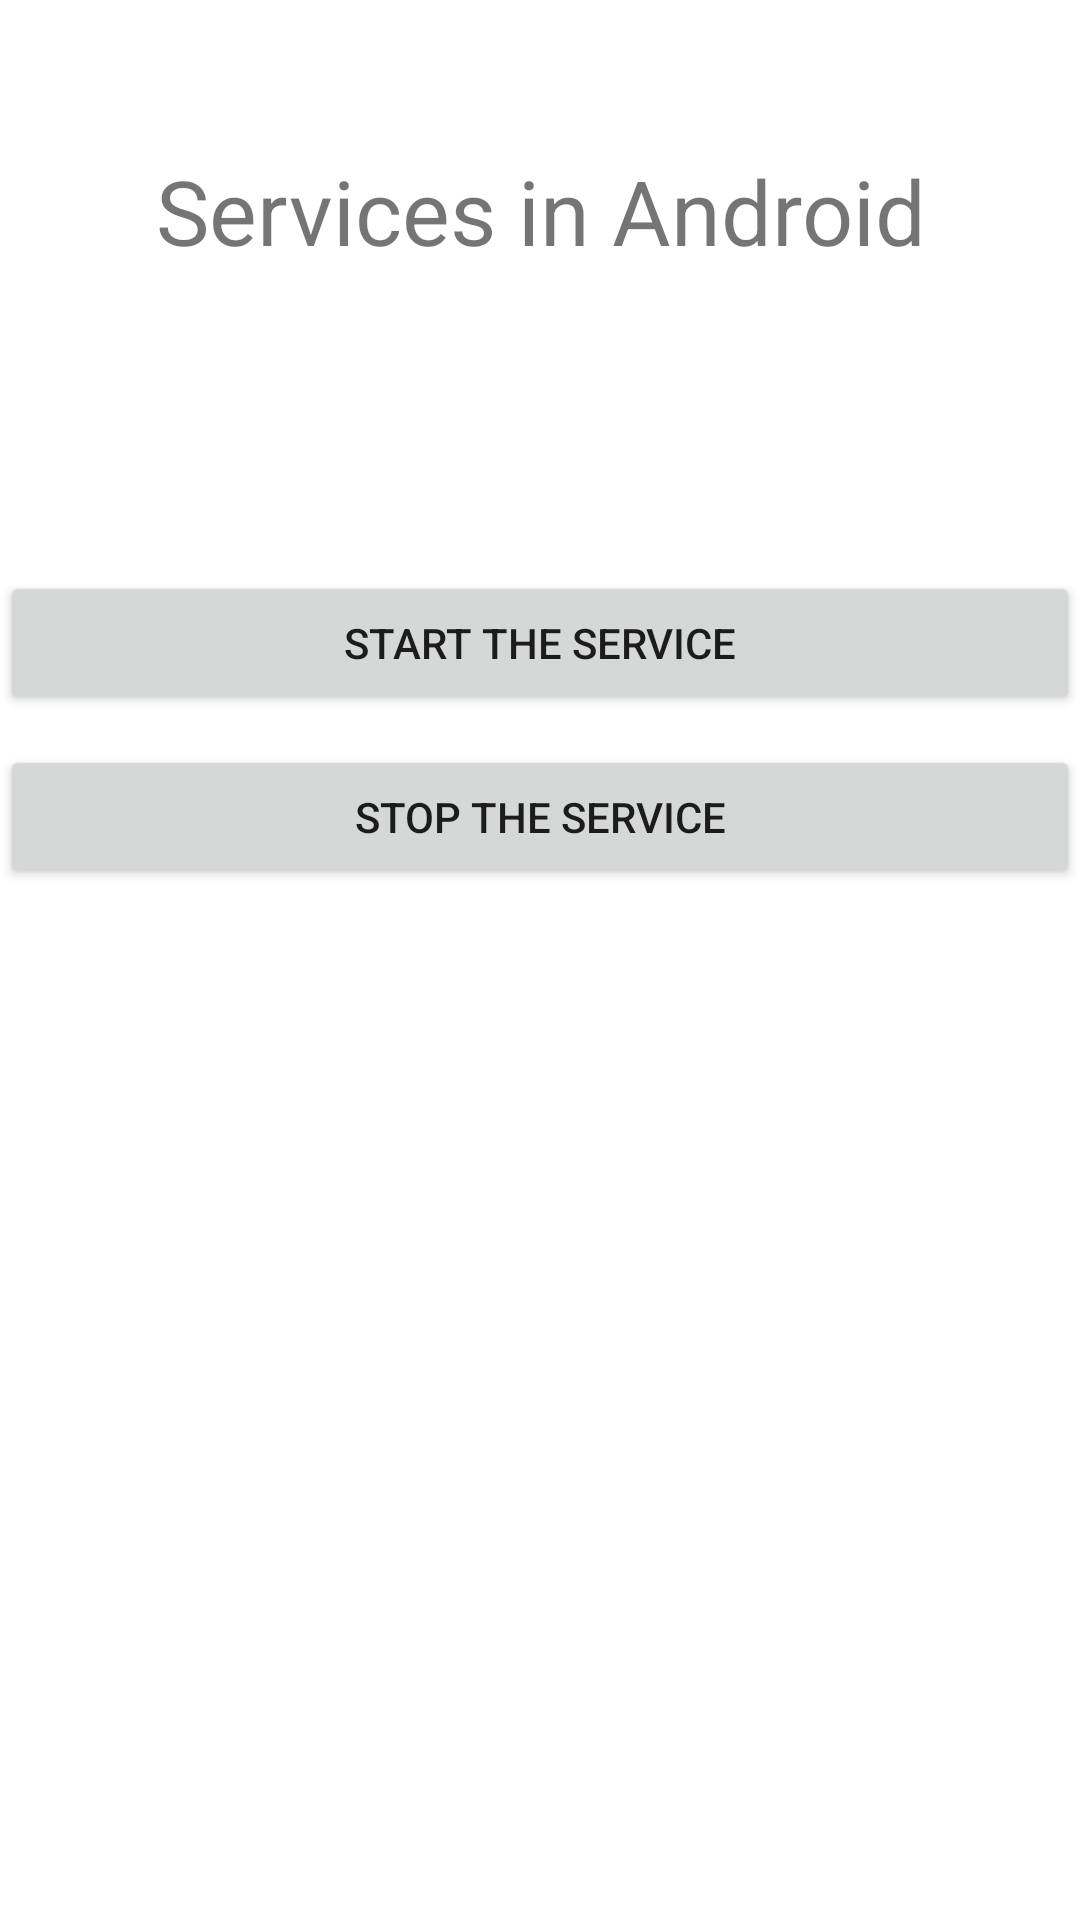

The Android layout XML behind this screen, and the referenced resources:
<!-- AndroidManifest.xml: application theme Theme.MyServiceApplication -->
<!-- res/layout/activity_main.xml -->
<?xml version="1.0" encoding="utf-8"?>
<LinearLayout
    xmlns:android="http://schemas.android.com/apk/res/android"
    xmlns:app="http://schemas.android.com/apk/res-auto"
    xmlns:tools="http://schemas.android.com/tools"
    android:layout_width="match_parent"
    android:layout_height="match_parent"
    android:orientation="vertical"
    android:layout_centerVertical="true"
    tools:context=".MainActivity">

    <TextView
        android:layout_width="wrap_content"
        android:layout_height="wrap_content"
        android:text="Services in Android"
        android:textSize="30sp"
        android:gravity="center"
        android:layout_gravity="center"
        android:layout_marginTop="50dp"/>

    <Button
        android:id="@+id/btn_start_service"
        android:layout_width="match_parent"
        android:layout_height="wrap_content"
        android:layout_marginTop="100dp"
        android:text="@string/startButtonText"/>

    <Button
        android:id="@+id/btn_stop_service"
        android:layout_width="match_parent"
        android:layout_height="wrap_content"
        android:text="@string/stopButtonText"
        android:layout_marginTop="10dp"/>


</LinearLayout>
<!-- resources referenced by this layout -->
<resources>
  <string name="startButtonText">Start the Service</string>
  <string name="stopButtonText">Stop the Service</string>
  <style name="Theme.MyServiceApplication" parent="Theme.MaterialComponents.DayNight.DarkActionBar">
          
          <item name="colorPrimary">@color/purple_500</item>
          <item name="colorPrimaryVariant">@color/purple_700</item>
          <item name="colorOnPrimary">@color/white</item>
          
          <item name="colorSecondary">@color/teal_200</item>
          <item name="colorSecondaryVariant">@color/teal_700</item>
          <item name="colorOnSecondary">@color/black</item>
          
          <item name="android:statusBarColor" tools:targetApi="l">?attr/colorPrimaryVariant</item>
          
      </style>
  <!-- not gathered from this repository: default colours our renderer supplied (Android Studio template values) -->
  <color name="purple_500">#FF6200EE</color>
  <color name="purple_700">#FF3700B3</color>
  <color name="teal_200">#FF03DAC5</color>
  <color name="teal_700">#FF018786</color>
  <color name="black">#FF000000</color>
  <color name="white">#FFFFFFFF</color>
</resources>
